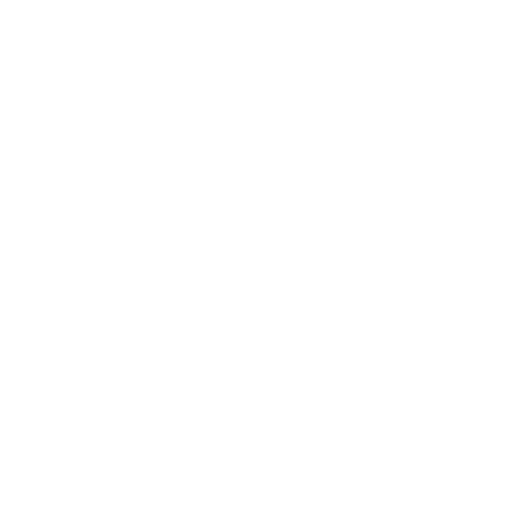
t = 0.00 s
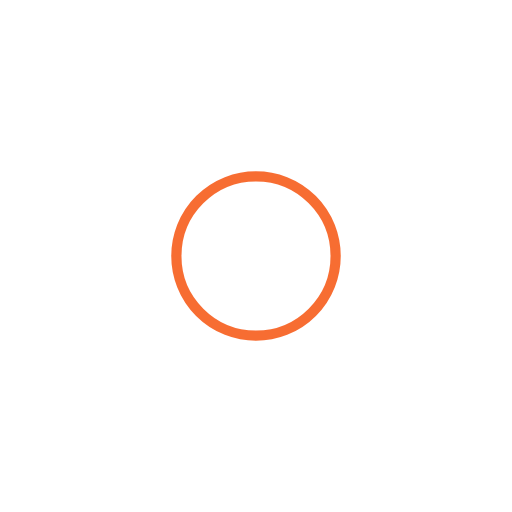
t = 0.25 s
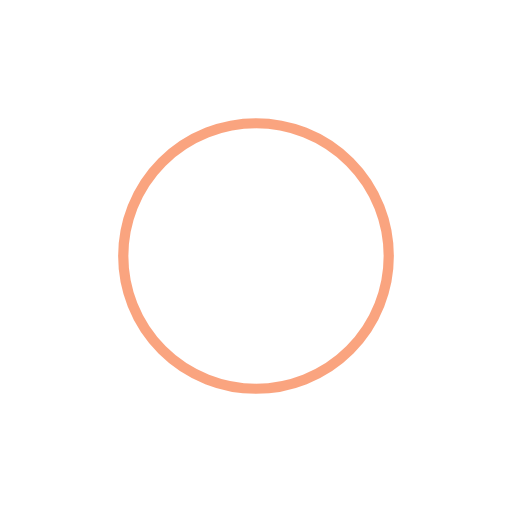
t = 0.50 s
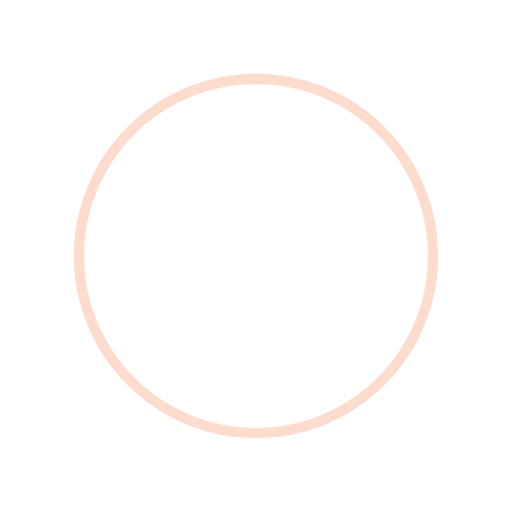
t = 0.75 s

The animated SVG that drew these frames (rendered in a browser with its animation timeline set to each time). Animation: 4 SMIL elements (animate=4); one cycle of 1.00 s, repeats indefinitely.

<svg xmlns="http://www.w3.org/2000/svg" viewBox="0 0 100 100" preserveAspectRatio="xMidYMid" width="200" height="200" style="shape-rendering: auto; display: block; background: transparent;" xmlns:xlink="http://www.w3.org/1999/xlink"><g><circle stroke-width="2" stroke="#f54a00" fill="none" r="0" cy="50" cx="50">
  <animate begin="0s" calcMode="spline" keySplines="0 0.2 0.8 1" keyTimes="0;1" values="0;40" dur="1s" repeatCount="indefinite" attributeName="r"></animate>
  <animate begin="0s" calcMode="spline" keySplines="0.2 0 0.8 1" keyTimes="0;1" values="1;0" dur="1s" repeatCount="indefinite" attributeName="opacity"></animate>
</circle><circle stroke-width="2" stroke="#ffffff" fill="none" r="0" cy="50" cx="50">
  <animate begin="-0.5s" calcMode="spline" keySplines="0 0.2 0.8 1" keyTimes="0;1" values="0;40" dur="1s" repeatCount="indefinite" attributeName="r"></animate>
  <animate begin="-0.5s" calcMode="spline" keySplines="0.2 0 0.8 1" keyTimes="0;1" values="1;0" dur="1s" repeatCount="indefinite" attributeName="opacity"></animate>
</circle><g></g></g><!-- [ldio] generated by https://loading.io --></svg>
